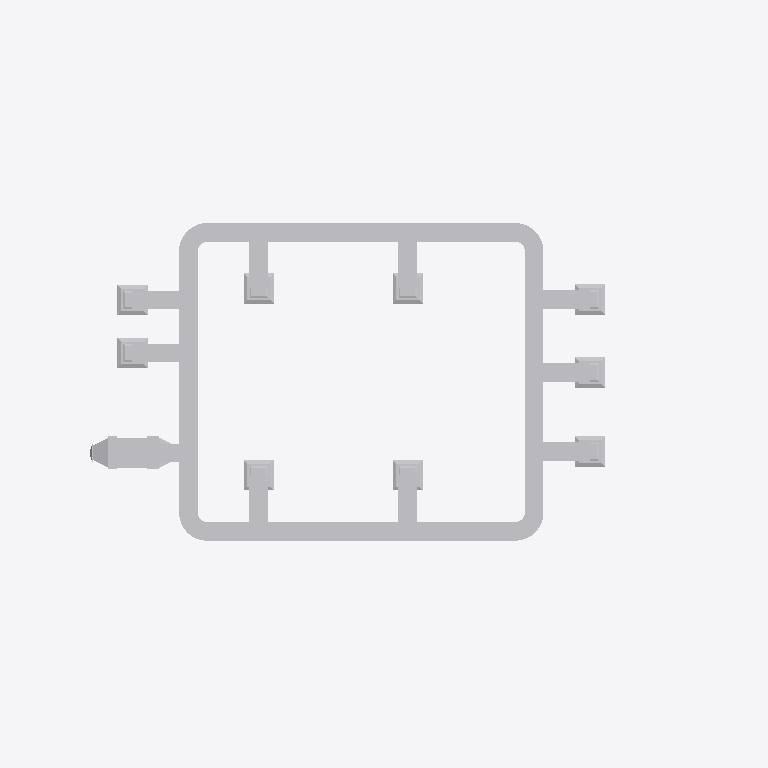
Plan cut of the same IFC building model at storey 'Ducting' (level 4.50 m, cut at 5.90 m), seen from above with north up, elements coloured by IFC class: 38 other elements (light grey). Cut surfaces are drawn darker.
Extent 15.2 m × 8.5 m × 4.6 m (x, y, z). Storeys (3): GF at 0.00 m; Sprinkler System at 3.30 m; Ducting at 4.50 m. Elements (126): 29 IfcDuctSegment, 17 IfcPipeSegment, 16 IfcPipeFitting, 14 IfcDuctFitting, 12 IfcColumn, 11 IfcFurniture, 10 IfcWall, 10 IfcWindow, 6 IfcDoor, 1 IfcSlab.

HEADER;
FILE_DESCRIPTION(('ViewDefinition[DesignTransferView]'),'2;1');
FILE_NAME('s10-capstone.ifc','2025-09-29T18:26:48+08:00',(''),(''),'IfcOpenShell 0.8.3-post1','Bonsai 0.8.3-post1','');
FILE_SCHEMA(('IFC4'));
ENDSEC;
DATA;
#1=IFCPROJECT('2qN_afRwvDFwmgcbC7nUS3',$,'My Project',$,$,$,$,(#14,#26),#9);
#31=IFCSITE('0YWr7OhMPE0QCUskV4T75T',$,'My Site',$,$,#54,$,$,$,$,$,$,$,$);
#37=IFCBUILDING('3uf91FmiH59ODx4_GyazWB',$,'My Building',$,$,#60,$,$,$,$,$,$);
#43=IFCBUILDINGSTOREY('2qtx$1bs53dO7CODoDb$FM',$,'GF',$,$,#66,$,$,$,$);
#67=IFCBUILDINGSTOREY('1iEWffT9v1eQm3TlzS52xt',$,'Sprinkler System',$,$,#110,$,$,$,$);
#84=IFCBUILDINGSTOREY('3O499dQE5CgA5eydNw19vy',$,'Ducting',$,$,#9725,$,$,$,$);
#7921=IFCDUCTSEGMENT('13ZjIHB3j19x3a5mBK2zh0',$,'DuctSegment',$,$,#9745,#7932,$,$);
#8131=IFCDUCTSEGMENT('0bpPk$x2j5uxwQ8vMhpGrF',$,'DuctSegment',$,$,#9760,#8165,$,$);
#7874=IFCDUCTSEGMENT('34rozrEOv7$fymRN3dy2R7',$,'DuctSegment',$,$,#9755,#7887,$,$);
#7961=IFCDUCTSEGMENT('3ij5WSw71CqR66yzL$z4JP',$,'DuctSegment',$,$,#9730,#7995,$,$);
#10770=IFCDUCTSEGMENT('1bL_EGKx51EeNeiaLcR47v',$,'DuctSegment',$,$,#11020,#10779,$,$);
#8575=IFCDUCTSEGMENT('0DrnVcYc16Thh6x7hnCx$d',$,'DuctSegment',$,$,#9835,#8586,$,$);
#8681=IFCDUCTSEGMENT('3yaMNPtmL5QwbD8_1R7v4G',$,'DuctSegment',$,$,#9840,#8717,$,$);
#8774=IFCDUCTSEGMENT('2iiiAqJ9v1qgrnTYqDsxmC',$,'DuctSegment',$,$,#9845,#8808,$,$);
#8969=IFCDUCTSEGMENT('1ibYfFVMPAtOkP3APQ36V8',$,'DuctSegment',$,$,#9885,#9005,$,$);
#8868=IFCDUCTSEGMENT('0qmh6xSr596gdAnLHSIh5F',$,'DuctSegment',$,$,#9880,#8879,$,$);
#9057=IFCDUCTSEGMENT('0QZEzIc0n3Juqzxo2whH1U',$,'DuctSegment',$,$,#9780,#9068,$,$);
#9229=IFCDUCTSEGMENT('341$5TcjDALPQHjrISLwvK',$,'DuctSegment',$,$,#9855,#9265,$,$);
#9317=IFCDUCTSEGMENT('3ySJYwpa9EUgfUdXCJ79uJ',$,'DuctSegment',$,$,#9790,#9328,$,$);
#9484=IFCDUCTSEGMENT('3re$5AsDP6HQBSosyICpbI',$,'DuctSegment',$,$,#9800,#9520,$,$);
#9577=IFCDUCTSEGMENT('3si_TfzQ50xfrSqTrS$JyI',$,'DuctSegment',$,$,#9860,#9611,$,$);
#8441=IFCDUCTFITTING('0ZhZbUBCL56Rz0Ekzb8PR3',$,'DuctFitting',$,$,#9750,#8449,$,$);
#8539=IFCDUCTFITTING('0HMDAWmaj3jgHLaHFjmrk2',$,'DuctFitting',$,$,#9765,#8547,$,$);
#8348=IFCDUCTFITTING('35fRfdc31A99NrOzIjnSf5',$,'DuctFitting',$,$,#9740,#8356,$,$);
#8259=IFCDUCTFITTING('0iIqg5tAr1oANO0lJ0iD14',$,'DuctFitting',$,$,#9735,#8268,$,$);
#11269=IFCDUCTSEGMENT('1E4vEpASvEifE1n9RrAP4n',$,'DuctSegment',$,$,#11400,#11278,$,$);
#11284=IFCDUCTSEGMENT('3_9_A6UeH2jvDwByBToC$n',$,'DuctSegment',$,$,#11405,#11292,$,$);
#11298=IFCDUCTSEGMENT('11nh$KPqb658RomRRyjjHw',$,'DuctSegment',$,$,#11410,#11306,$,$);
#11368=IFCDUCTSEGMENT('3VmHfW9eL4Qul23JOL5uro',$,'DuctSegment',$,$,#11435,#11376,$,$);
#11382=IFCDUCTSEGMENT('2Cz$ctlbn1VPRSDQXecMwx',$,'DuctSegment',$,$,#11440,#11390,$,$);
#11340=IFCDUCTSEGMENT('1LA16hrc19XhdxfDtZeBp3',$,'DuctSegment',$,$,#11425,#11348,$,$);
#11354=IFCDUCTSEGMENT('0_ExK2lL9A4gbUS4Db7uHr',$,'DuctSegment',$,$,#11430,#11362,$,$);
#11312=IFCDUCTSEGMENT('0_4hfOHxb0fAXg5LamgNy3',$,'DuctSegment',$,$,#11415,#11320,$,$);
#11326=IFCDUCTSEGMENT('1v2OpvwJbATwskR0MnOf51',$,'DuctSegment',$,$,#11420,#11334,$,$);
#8614=IFCDUCTFITTING('29waV8ntX7hxKqjWtcJDUv',$,'DuctFitting',$,$,#9810,#8626,$,$);
#8733=IFCDUCTFITTING('0ITyVqSPL9PujC6QnTVqZz',$,'DuctFitting',$,$,#9815,#8758,$,$);
#8824=IFCDUCTFITTING('2Ptt6FP7DFzQ$zecJk1PlL',$,'DuctFitting',$,$,#9820,#8847,$,$);
#9158=IFCDUCTFITTING('0FCUSBrvD7vAEoOQ9Gf1dt',$,'DuctFitting',$,$,#9785,#9169,$,$);
#9281=IFCDUCTFITTING('1kG6cspiX30PzSkwiOhoe3',$,'DuctFitting',$,$,#9830,#9306,$,$);
#9418=IFCDUCTFITTING('3t3VCkSWD8awRz2KyzYFNe',$,'DuctFitting',$,$,#9795,#9429,$,$);
#9536=IFCDUCTFITTING('3b8n4RsYr9fBij71hVj43X',$,'DuctFitting',$,$,#9805,#9561,$,$);
#9627=IFCDUCTFITTING('1dM1fR53T9LhHrxqHW0GP2',$,'DuctFitting',$,$,#9865,#9650,$,$);
#8903=IFCDUCTFITTING('2urAGu3JjEVuf7eUKWh3pi',$,'DuctFitting',$,$,#9870,#8914,$,$);
#9021=IFCDUCTFITTING('3ScUsoCsX2TfKW7FzVnUEx',$,'DuctFitting',$,$,#9875,#9046,$,$);
ENDSEC;